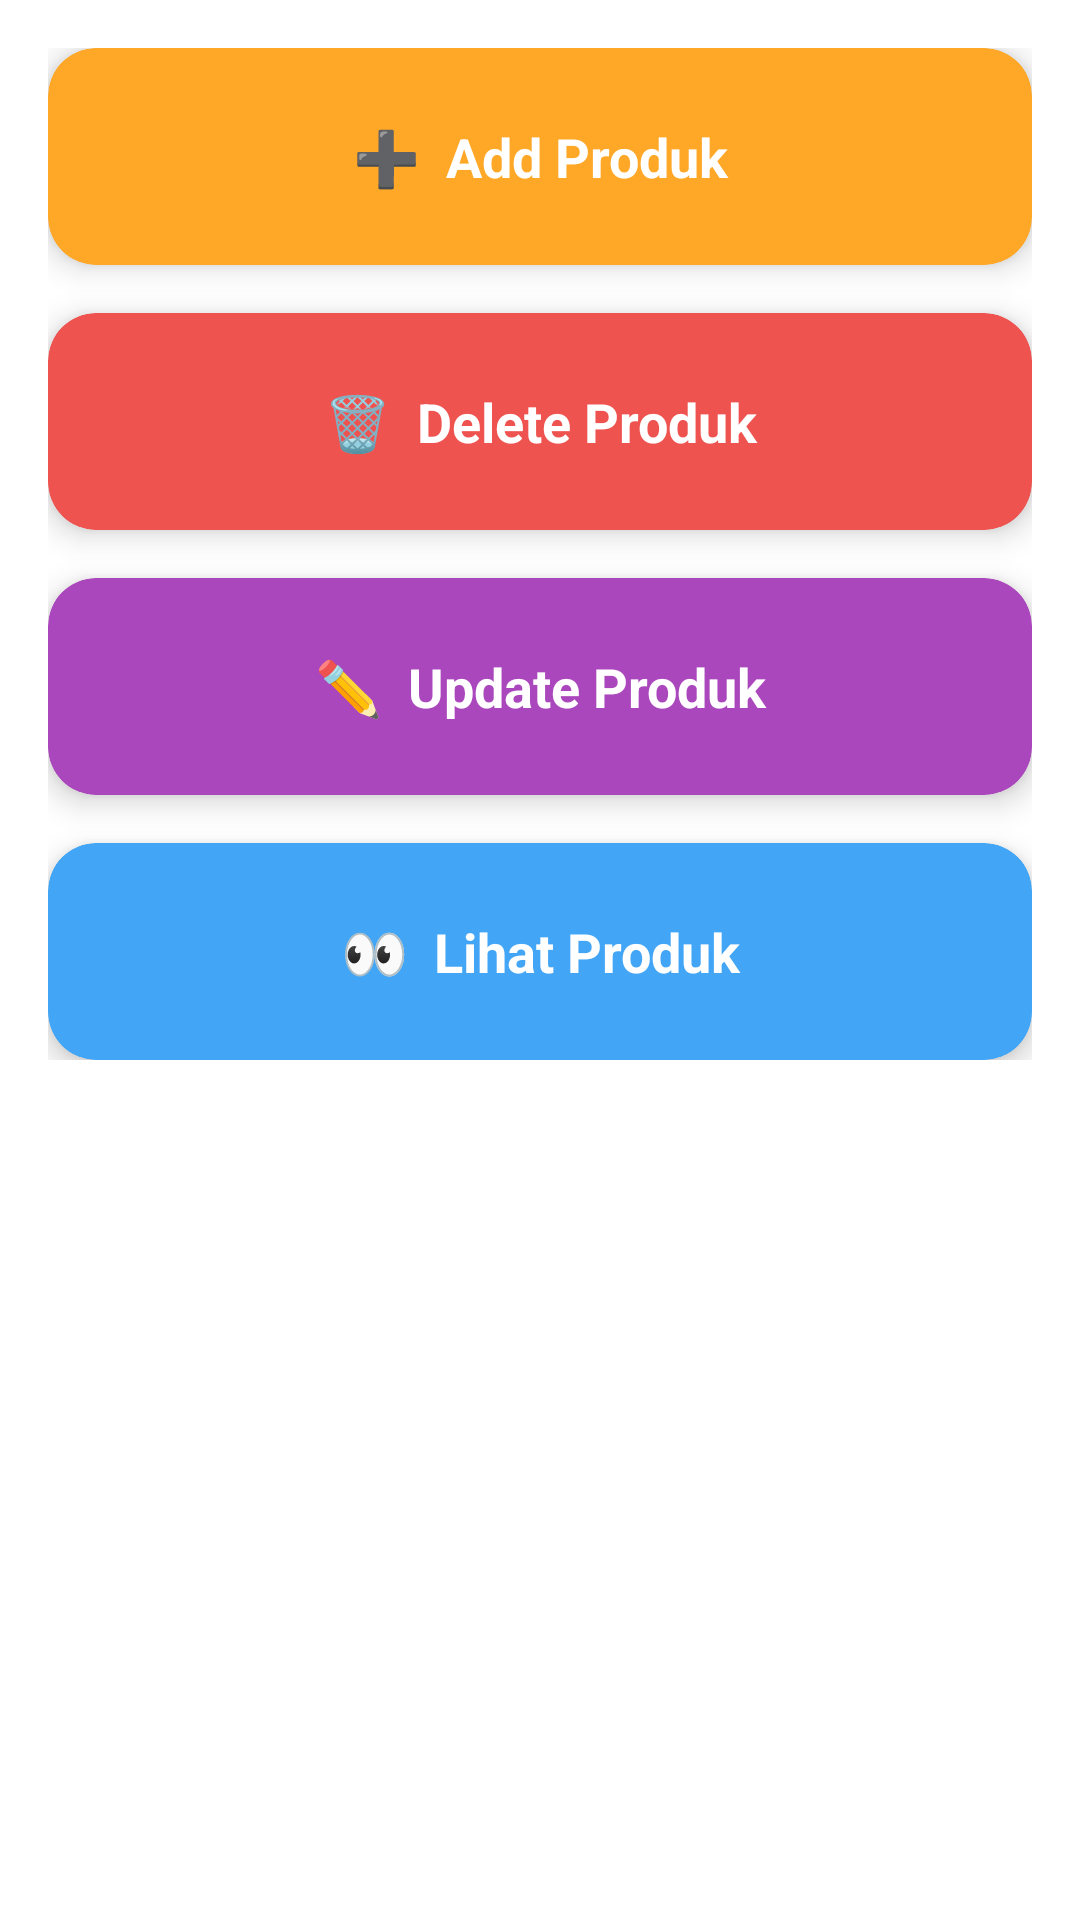

This screen was rendered from an Android layout file. Write that file and the resources it references.
<!-- AndroidManifest.xml: application theme Theme.BreadMardira -->
<!-- res/layout/fragment_management.xml -->
<?xml version="1.0" encoding="utf-8"?>
<ScrollView xmlns:android="http://schemas.android.com/apk/res/android"
    xmlns:app="http://schemas.android.com/apk/res-auto"
    android:layout_width="match_parent"
    android:layout_height="match_parent"
    android:padding="16dp"
    android:background="@color/white">

    <LinearLayout
        android:layout_width="match_parent"
        android:layout_height="wrap_content"
        android:orientation="vertical"
        android:gravity="center_horizontal">

        
        <com.google.android.material.card.MaterialCardView
            android:id="@+id/cardAddProduct"
            android:layout_width="match_parent"
            android:layout_height="wrap_content"
            android:layout_marginBottom="16dp"
            android:clickable="true"
            android:focusable="true"
            app:cardCornerRadius="16dp"
            app:cardElevation="6dp"
            app:cardBackgroundColor="@color/teal_200">

            <TextView
                android:layout_width="match_parent"
                android:layout_height="wrap_content"
                android:padding="24dp"
                android:text="➕  Add Produk"
                android:textSize="18sp"
                android:textStyle="bold"
                android:textColor="@android:color/white"
                android:gravity="center"/>
        </com.google.android.material.card.MaterialCardView>

        
        <com.google.android.material.card.MaterialCardView
            android:id="@+id/cardDeleteProduct"
            android:layout_width="match_parent"
            android:layout_height="wrap_content"
            android:layout_marginBottom="16dp"
            android:clickable="true"
            android:focusable="true"
            app:cardCornerRadius="16dp"
            app:cardElevation="6dp"
            app:cardBackgroundColor="@color/red_400">

            <TextView
                android:layout_width="match_parent"
                android:layout_height="wrap_content"
                android:padding="24dp"
                android:text="🗑️  Delete Produk"
                android:textSize="18sp"
                android:textStyle="bold"
                android:textColor="@android:color/white"
                android:gravity="center"/>
        </com.google.android.material.card.MaterialCardView>

        
        <com.google.android.material.card.MaterialCardView
            android:id="@+id/cardUpdateProduct"
            android:layout_width="match_parent"
            android:layout_height="wrap_content"
            android:layout_marginBottom="16dp"
            android:clickable="true"
            android:focusable="true"
            app:cardCornerRadius="16dp"
            app:cardElevation="6dp"
            app:cardBackgroundColor="@color/purple_400">

            <TextView
                android:layout_width="match_parent"
                android:layout_height="wrap_content"
                android:padding="24dp"
                android:text="✏️  Update Produk"
                android:textSize="18sp"
                android:textStyle="bold"
                android:textColor="@android:color/white"
                android:gravity="center"/>
        </com.google.android.material.card.MaterialCardView>

        
        <com.google.android.material.card.MaterialCardView
            android:id="@+id/cardViewProduct"
            android:layout_width="match_parent"
            android:layout_height="wrap_content"
            android:clickable="true"
            android:focusable="true"
            app:cardCornerRadius="16dp"
            app:cardElevation="6dp"
            app:cardBackgroundColor="@color/blue_400">

            <TextView
                android:layout_width="match_parent"
                android:layout_height="wrap_content"
                android:padding="24dp"
                android:text="👀  Lihat Produk"
                android:textSize="18sp"
                android:textStyle="bold"
                android:textColor="@android:color/white"
                android:gravity="center"/>
        </com.google.android.material.card.MaterialCardView>

    </LinearLayout>
</ScrollView>
<!-- resources referenced by this layout -->
<resources>
  <color name="blue_400">#42A5F5</color>
  <color name="purple_400">#AB47BC</color>
  <color name="red_400">#EF5350</color>
  <color name="teal_200">#FFFFA726</color>
  <color name="white">#FFFFFFFF</color>
  <style name="Theme.BreadMardira" parent="Theme.MaterialComponents.DayNight.DarkActionBar">
          
          <item name="colorPrimary">@color/purple_500</item>
          <item name="colorPrimaryVariant">@color/purple_700</item>
          <item name="colorOnPrimary">@color/white</item>
          
          <item name="colorSecondary">@color/teal_200</item>
          <item name="colorSecondaryVariant">@color/teal_700</item>
          <item name="colorOnSecondary">@color/black</item>
          
          <item name="android:statusBarColor">?attr/colorPrimaryVariant</item>
          
      </style>
  <color name="purple_500">#FF2196F3</color>
  <color name="purple_700">#FF1565C0</color>
  <color name="teal_700">#FFF57C00</color>
  <color name="black">#FF000000</color>
</resources>
